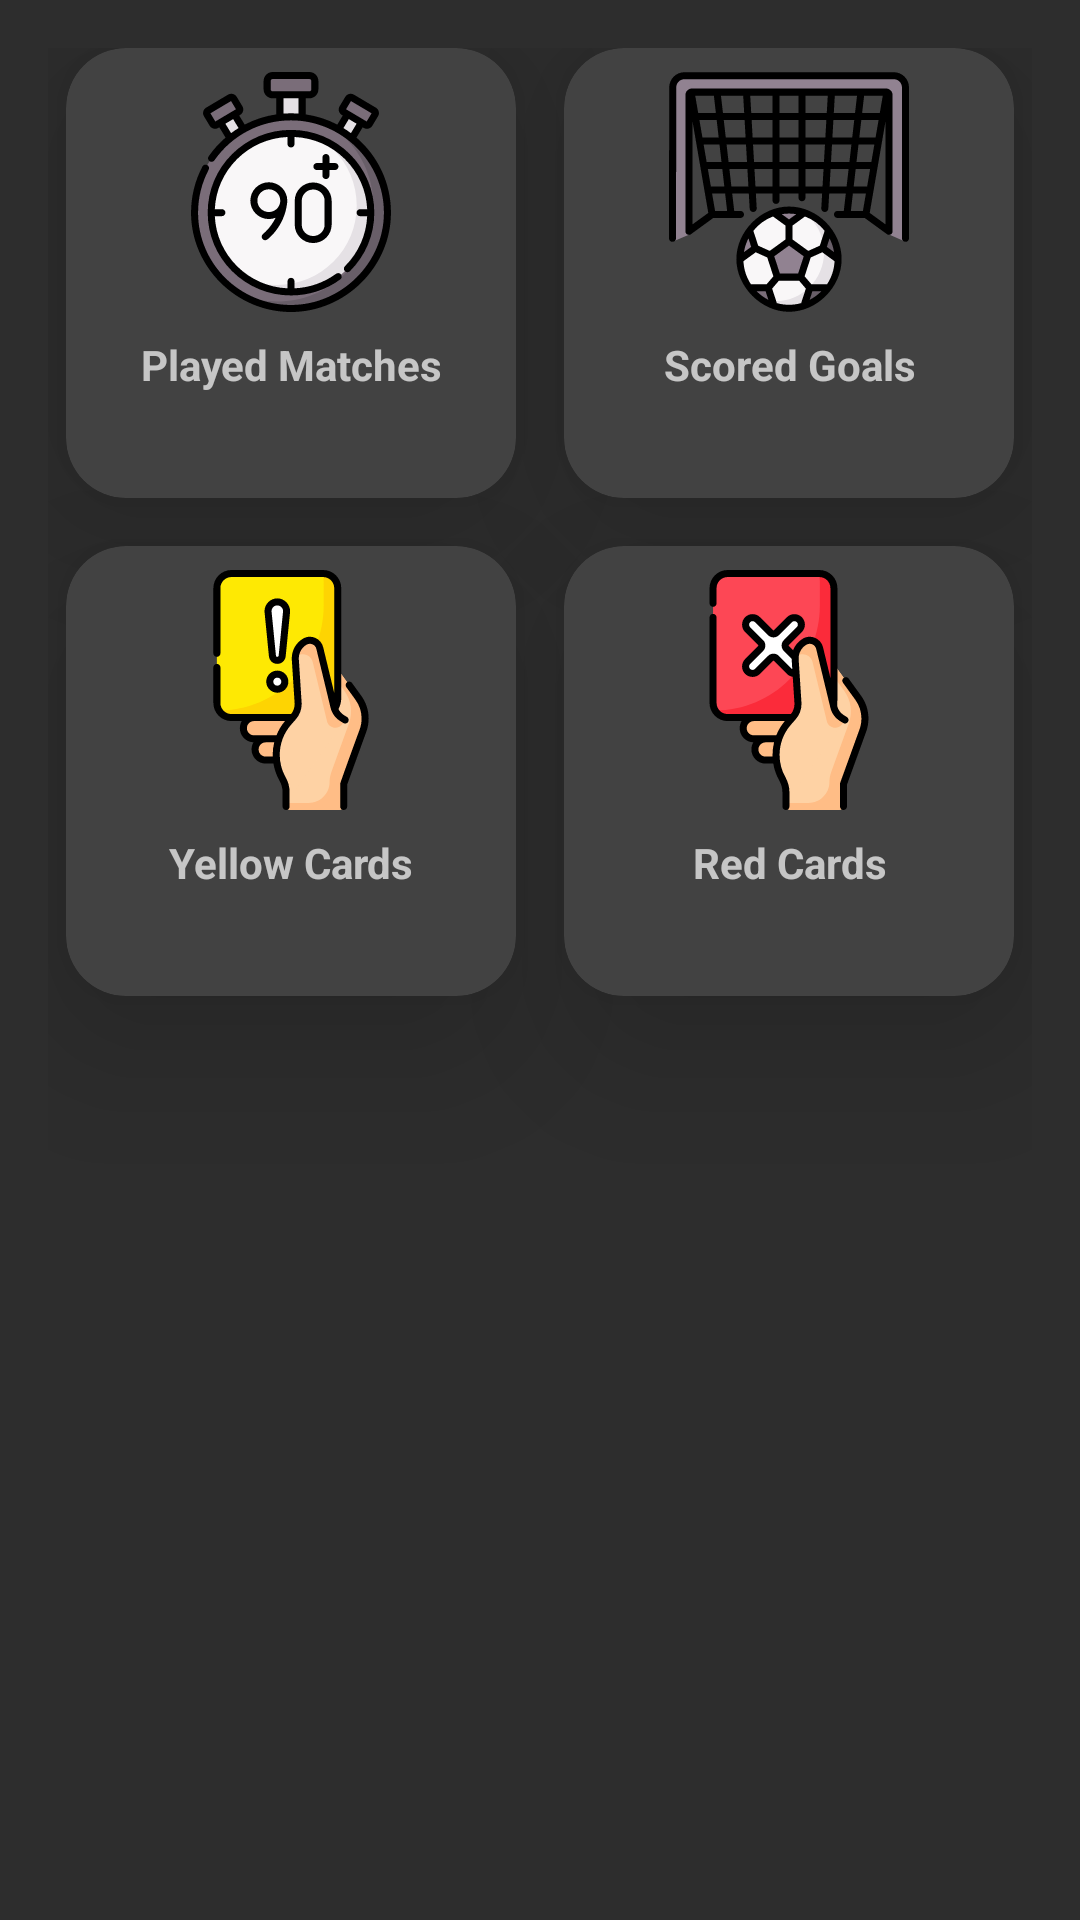

Write the Android layout XML for this screen, with the resource values it uses.
<!-- AndroidManifest.xml: application theme Theme.FlashScore -->
<!-- res/layout/fragment_player_current_season_detail.xml -->
<?xml version="1.0" encoding="utf-8"?>
<androidx.constraintlayout.widget.ConstraintLayout xmlns:android="http://schemas.android.com/apk/res/android"
    xmlns:app="http://schemas.android.com/apk/res-auto"
    xmlns:tools="http://schemas.android.com/tools"
    android:layout_width="match_parent"
    android:layout_height="match_parent"
    android:layout_gravity="center"
    android:background="@color/primaryColor"
    android:paddingStart="16dp"
    android:paddingTop="16dp"
    android:paddingEnd="16dp"
    tools:context=".ui.player.PlayerCurrentSeasonDetailFragment">

    <androidx.cardview.widget.CardView
        android:id="@+id/cardViewPlayerPlayedMatches"
        android:layout_width="150dp"
        android:layout_height="150dp"
        android:layout_marginStart="8dp"
        android:foregroundGravity="center"
        app:cardCornerRadius="20dp"
        app:cardElevation="30dp"
        app:layout_constraintBottom_toTopOf="@+id/cardViewPlayerYellowCard"
        app:layout_constraintEnd_toStartOf="@+id/cardViewPlayerScoredGoal"
        app:layout_constraintStart_toStartOf="parent"
        app:layout_constraintTop_toTopOf="parent">

        <androidx.constraintlayout.widget.ConstraintLayout
            android:layout_width="match_parent"
            android:layout_height="match_parent">

            <com.google.android.material.imageview.ShapeableImageView
                android:id="@+id/imageVIewPlayerPlayedMatches"
                android:layout_width="match_parent"
                android:layout_height="80dp"
                android:layout_marginStart="8dp"
                android:layout_marginTop="8dp"
                android:layout_marginEnd="8dp"
                android:src="@drawable/ic_played_matches"
                android:textAlignment="center"
                app:layout_constraintEnd_toEndOf="parent"
                app:layout_constraintStart_toStartOf="parent"
                app:layout_constraintTop_toTopOf="parent" />

            <com.google.android.material.textview.MaterialTextView
                android:id="@+id/textViewPlayedMatchesLabel"
                android:layout_width="match_parent"
                android:layout_height="wrap_content"
                android:layout_marginTop="8dp"
                android:text="@string/played_matches"
                android:textAlignment="center"
                android:textStyle="bold"
                app:layout_constraintTop_toBottomOf="@+id/imageVIewPlayerPlayedMatches" />

            <com.google.android.material.textview.MaterialTextView
                android:id="@+id/textViewPlayedMatches"
                android:layout_width="match_parent"
                android:layout_height="wrap_content"
                android:textAlignment="center"
                android:textSize="24sp"
                android:textStyle="bold"
                app:layout_constraintBottom_toBottomOf="parent"
                app:layout_constraintTop_toBottomOf="@+id/textViewPlayedMatchesLabel" />

        </androidx.constraintlayout.widget.ConstraintLayout>
    </androidx.cardview.widget.CardView>


    <androidx.cardview.widget.CardView
        android:id="@+id/cardViewPlayerScoredGoal"
        android:layout_width="150dp"
        android:layout_height="150dp"
        android:layout_marginStart="16dp"
        android:layout_marginEnd="8dp"
        app:cardCornerRadius="20dp"
        app:cardElevation="30dp"
        app:layout_constraintBottom_toTopOf="@+id/cardViewPlayerRedCard"
        app:layout_constraintEnd_toEndOf="parent"
        app:layout_constraintStart_toEndOf="@+id/cardViewPlayerPlayedMatches"
        app:layout_constraintTop_toTopOf="parent">

        <androidx.constraintlayout.widget.ConstraintLayout
            android:layout_width="match_parent"
            android:layout_height="match_parent">

            <com.google.android.material.imageview.ShapeableImageView
                android:id="@+id/imageViewPlayerScoredGoals"
                android:layout_width="match_parent"
                android:layout_height="80dp"
                android:src="@drawable/ic_goal"
                android:layout_marginStart="8dp"
                android:layout_marginTop="8dp"
                android:layout_marginEnd="8dp"
                android:textAlignment="center"
                app:layout_constraintEnd_toEndOf="parent"
                app:layout_constraintStart_toStartOf="parent"
                app:layout_constraintTop_toTopOf="parent" />

            <com.google.android.material.textview.MaterialTextView
                android:id="@+id/textViewScoredGoalLabel"
                android:layout_width="match_parent"
                android:layout_height="wrap_content"
                android:layout_marginTop="8dp"
                android:text="@string/scored_goals"
                android:textAlignment="center"
                android:textStyle="bold"
                app:layout_constraintTop_toBottomOf="@+id/imageViewPlayerScoredGoals" />

            <com.google.android.material.textview.MaterialTextView
                android:id="@+id/textViewScoredGoals"
                android:layout_width="match_parent"
                android:layout_height="wrap_content"
                android:textAlignment="center"
                android:textSize="24sp"
                android:textStyle="bold"
                app:layout_constraintBottom_toBottomOf="parent"
                app:layout_constraintTop_toBottomOf="@+id/textViewScoredGoalLabel" />

        </androidx.constraintlayout.widget.ConstraintLayout>
    </androidx.cardview.widget.CardView>

    <androidx.cardview.widget.CardView
        android:id="@+id/cardViewPlayerYellowCard"
        android:layout_width="150dp"
        android:layout_height="150dp"
        android:layout_marginStart="8dp"
        android:layout_marginTop="16dp"
        android:foregroundGravity="center"
        app:cardCornerRadius="20dp"
        app:cardElevation="30dp"
        app:layout_constraintEnd_toStartOf="@+id/cardViewPlayerRedCard"
        app:layout_constraintStart_toStartOf="parent"
        app:layout_constraintTop_toBottomOf="@+id/cardViewPlayerPlayedMatches">

        <androidx.constraintlayout.widget.ConstraintLayout
            android:layout_width="match_parent"
            android:layout_height="match_parent">

            <com.google.android.material.imageview.ShapeableImageView
                android:id="@+id/imageVIewPlayerYellowCards"
                android:layout_width="match_parent"
                android:layout_height="80dp"
                android:layout_marginStart="8dp"
                android:layout_marginTop="8dp"
                android:layout_marginEnd="8dp"
                android:src="@drawable/ic_yellow_card"
                android:textAlignment="center"
                app:layout_constraintEnd_toEndOf="parent"
                app:layout_constraintStart_toStartOf="parent"
                app:layout_constraintTop_toTopOf="parent" />

            <com.google.android.material.textview.MaterialTextView
                android:id="@+id/textViewYellowCardsLabel"
                android:layout_width="match_parent"
                android:layout_height="wrap_content"
                android:layout_marginTop="8dp"
                android:text="@string/yellow_cards"
                android:textAlignment="center"
                android:textStyle="bold"
                app:layout_constraintTop_toBottomOf="@+id/imageVIewPlayerYellowCards" />

            <com.google.android.material.textview.MaterialTextView
                android:id="@+id/textViewYellowCards"
                android:layout_width="match_parent"
                android:layout_height="wrap_content"
                android:textAlignment="center"
                android:textSize="24sp"
                android:textStyle="bold"
                app:layout_constraintBottom_toBottomOf="parent"
                app:layout_constraintTop_toBottomOf="@+id/textViewYellowCardsLabel" />

        </androidx.constraintlayout.widget.ConstraintLayout>
    </androidx.cardview.widget.CardView>


    <androidx.cardview.widget.CardView
        android:id="@+id/cardViewPlayerRedCard"
        android:layout_width="150dp"
        android:layout_height="150dp"
        android:layout_marginStart="16dp"
        android:layout_marginTop="16dp"
        android:layout_marginEnd="8dp"
        app:cardCornerRadius="20dp"
        app:cardElevation="30dp"
        app:layout_constraintEnd_toEndOf="parent"
        app:layout_constraintStart_toEndOf="@+id/cardViewPlayerYellowCard"
        app:layout_constraintTop_toBottomOf="@+id/cardViewPlayerScoredGoal">

        <androidx.constraintlayout.widget.ConstraintLayout
            android:layout_width="match_parent"
            android:layout_height="match_parent">

            <com.google.android.material.imageview.ShapeableImageView
                android:id="@+id/imageViewPlayerRedCards"
                android:layout_width="match_parent"
                android:layout_height="80dp"
                android:src="@drawable/ic_red_card"
                android:layout_marginStart="8dp"
                android:layout_marginTop="8dp"
                android:layout_marginEnd="8dp"
                android:textAlignment="center"
                app:layout_constraintEnd_toEndOf="parent"
                app:layout_constraintStart_toStartOf="parent"
                app:layout_constraintTop_toTopOf="parent" />

            <com.google.android.material.textview.MaterialTextView
                android:id="@+id/textViewRedCardsLabel"
                android:layout_width="match_parent"
                android:layout_height="wrap_content"
                android:layout_marginTop="8dp"
                android:text="@string/red_cards"
                android:textAlignment="center"
                android:textStyle="bold"
                app:layout_constraintTop_toBottomOf="@+id/imageViewPlayerRedCards" />

            <com.google.android.material.textview.MaterialTextView
                android:id="@+id/textViewRedCards"
                android:layout_width="match_parent"
                android:layout_height="wrap_content"
                android:textAlignment="center"
                android:textSize="24sp"
                android:textStyle="bold"
                app:layout_constraintBottom_toBottomOf="parent"
                app:layout_constraintTop_toBottomOf="@+id/textViewRedCardsLabel" />

        </androidx.constraintlayout.widget.ConstraintLayout>
    </androidx.cardview.widget.CardView>
</androidx.constraintlayout.widget.ConstraintLayout>
<!-- resources referenced by this layout -->
<resources>
  <color name="primaryColor">#2d2d2d</color>
  <!-- drawable ic_goal: vector/xml drawable (drawable, 9467 chars, omitted) -->
  <!-- drawable ic_played_matches: vector/xml drawable (drawable, 7936 chars, omitted) -->
  <!-- drawable ic_red_card: vector/xml drawable (drawable, 6609 chars, omitted) -->
  <!-- drawable ic_yellow_card: vector/xml drawable (drawable, 5946 chars, omitted) -->
  <string name="played_matches">Played Matches</string>
  <string name="red_cards">Red Cards</string>
  <string name="scored_goals">Scored Goals</string>
  <string name="yellow_cards">Yellow Cards</string>
  <style name="Theme.FlashScore" parent="Theme.MaterialComponents.NoActionBar">
          
          <item name="colorPrimary">@color/primaryColor</item>
          <item name="colorPrimaryVariant">@color/primaryDarkColor</item>
          <item name="colorOnPrimary">@color/primaryTextColor</item>
          
          <item name="colorSecondary">@color/secondaryColor</item>
          <item name="colorSecondaryVariant">@color/secondaryDarkColor</item>
          <item name="colorOnSecondary">@color/secondaryTextColor</item>
          
          <item name="colorBackgroundFloating">@color/white</item>
          <item name="colorOnBackground">@color/black</item>
  
          <item name="colorSurface">@color/white</item>
          <item name="colorOnSurface">@color/black</item>
  
          <item name="colorError">@color/error</item>
          <item name="colorOnError">@color/white</item>
  
          <item name="android:actionBarStyle">@style/MyActionBar</item>
          
          <item name="android:statusBarColor" tools:targetApi="l">?attr/colorSecondaryVariant</item>
          
  
      </style>
  <color name="primaryDarkColor">#232323</color>
  <color name="primaryTextColor">#a2a2a2</color>
  <color name="secondaryColor">#1b7700</color>
  <color name="secondaryDarkColor">#085f00</color>
  <color name="secondaryTextColor">#d8d8d8</color>
  <color name="white">#FFFFFFFF</color>
  <color name="black">#FF000000</color>
  <color name="error">#C51162</color>
  <style name="MyActionBar" parent="@android:style/Widget.Holo.Light.ActionBar">
          <item name="android:background">@color/secondaryColor</item>
      </style>
</resources>
